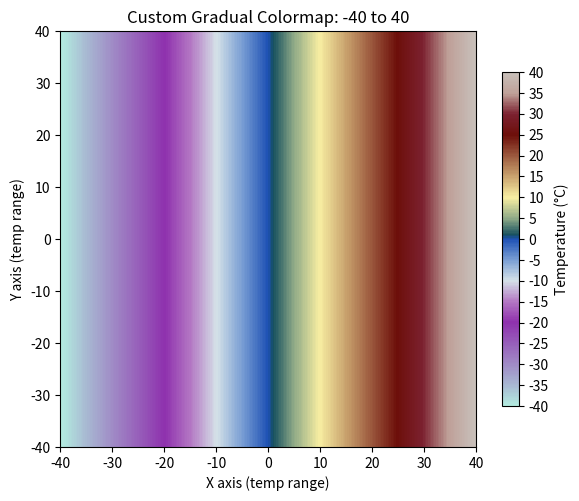

Write Python code to recreate this figure.
#!/usr/bin/env python
import numpy as np
import matplotlib.pyplot as plt
import matplotlib.colors as mcolors

"""
Build a custom 850 hPa temperature colormap from discrete temperature/color anchors.
"""
temps = np.array([
    -40, -35, -30, -25, -20, -15, -10, -5,
    0, 1,  5,  10,  15,  20,  25,  30,  35,  40
])
colors_hex = [
    "#b3ece0", "#a8b7d2", "#a08ac6", "#975eba", "#8f31ae",
    "#b478c4", "#d5e2e8", "#799ed4", "#1e51b5", "#16505f",  "#8faa87",
    "#f8eea2", "#caa46f", "#9c593e", "#6d0f0a", "#7c2130",
    "#bfa098", "#c8c0ba"
]
# Normalize the anchor temperatures to the [0, 1] interval expected by Matplotlib.
t_norm = (temps - temps[0]) / (temps[-1] - temps[0])
points = list(zip(t_norm, colors_hex))

colormap = mcolors.LinearSegmentedColormap.from_list("temp_map", points)

def demo_gradual():
    # Create a simple synthetic field so the colormap can be previewed by itself.
    x = np.linspace(-40, 40, 200)
    y = np.linspace(-40, 40, 200)
    xx, yy = np.meshgrid(x, y)
    data = xx

    cmap = colormap

    plt.figure(figsize=(6, 5))
    im = plt.imshow(data, cmap=cmap, origin='lower', extent=(-40,40,-40,40),
                    vmin=-40, vmax=40)
    plt.title("Custom Gradual Colormap: -40 to 40")
    plt.xlabel("X axis (temp range)")
    plt.ylabel("Y axis (temp range)")

    cb = plt.colorbar(im, shrink=0.8, ticks=range(-40, 41, 5))
    cb.set_label("Temperature (°C)")

    plt.tight_layout()
    plt.show()

if __name__ == "__main__":
    demo_gradual()
